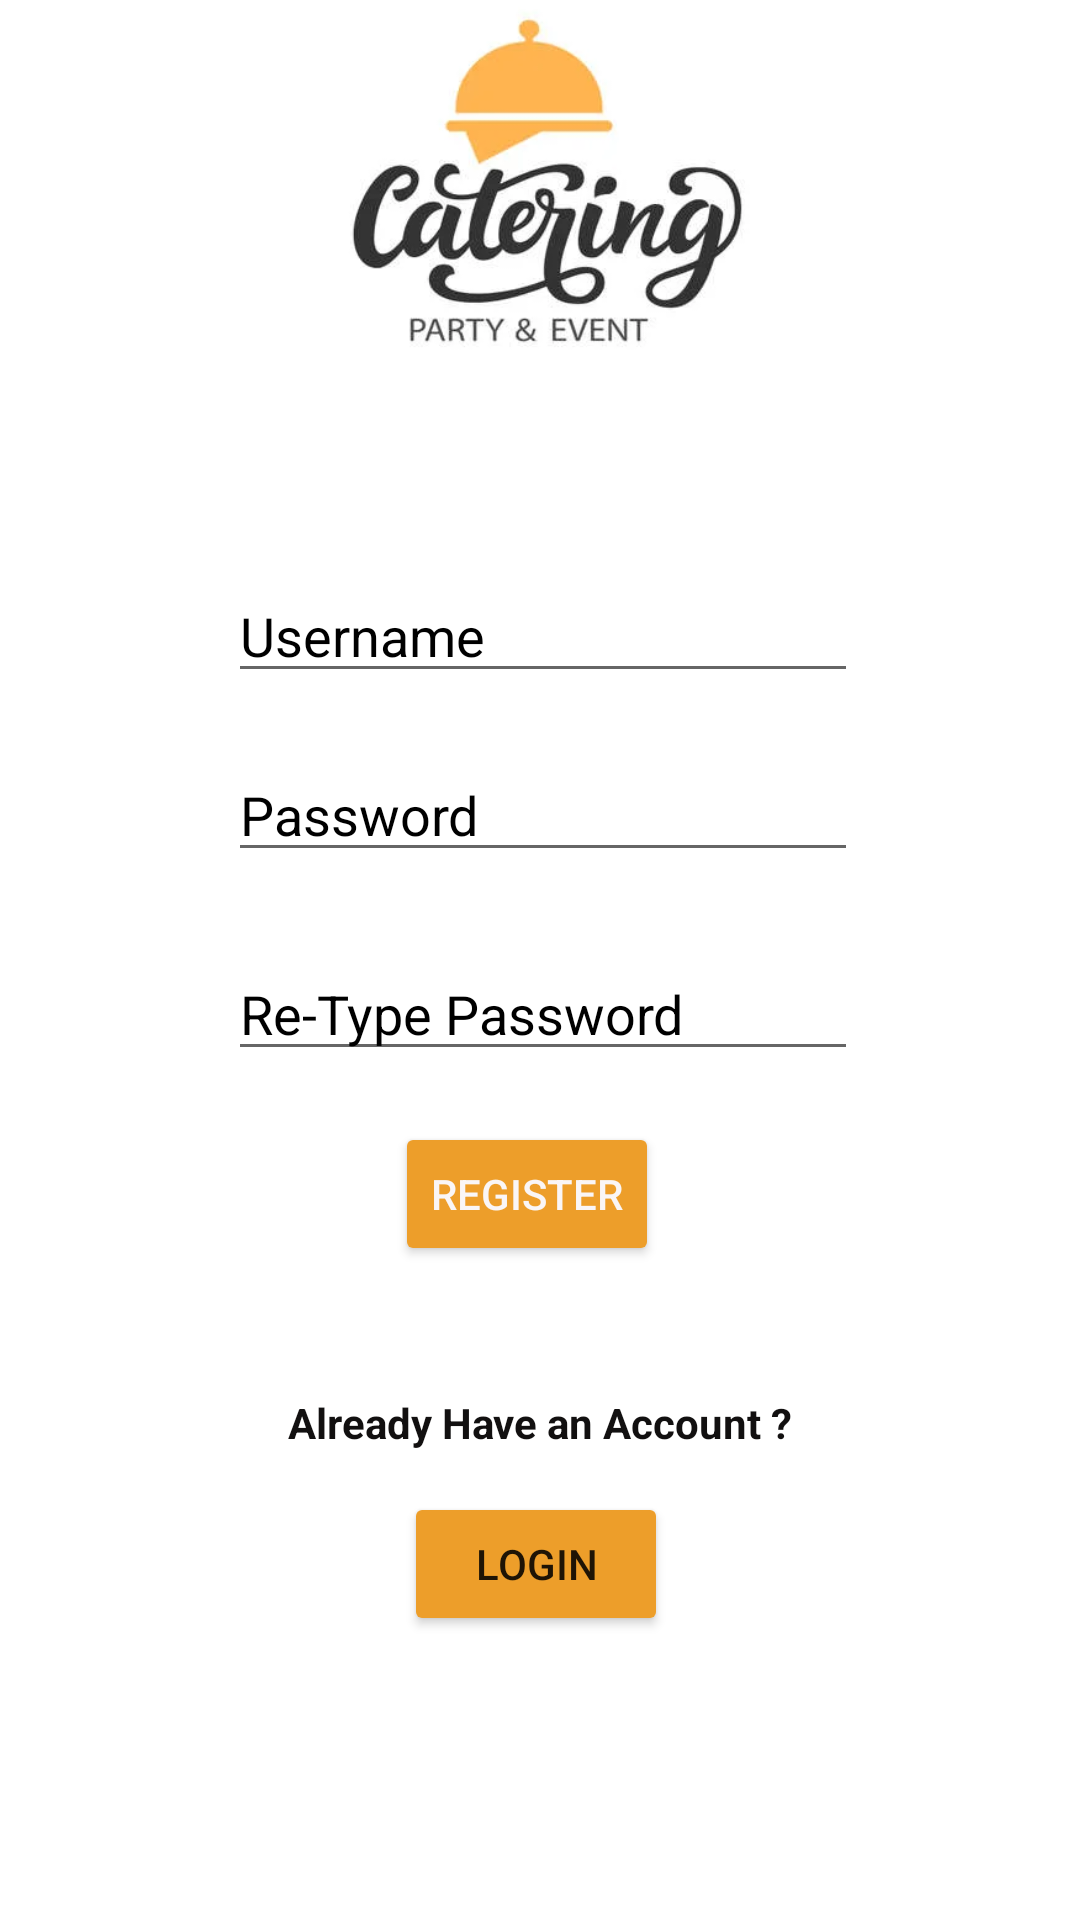

Layout XML and referenced resources for this Android screen:
<!-- AndroidManifest.xml: application theme Theme.LAB_2_Q_4 -->
<!-- res/layout/activity_register.xml -->
<?xml version="1.0" encoding="utf-8"?>

<androidx.constraintlayout.widget.ConstraintLayout xmlns:android="http://schemas.android.com/apk/res/android"
    xmlns:app="http://schemas.android.com/apk/res-auto"
    xmlns:tools="http://schemas.android.com/tools"
    android:id="@+id/t1"
    android:background="#FFFFFF"
    android:layout_width="match_parent"
    android:layout_height="match_parent"
    tools:context=".RegisterActivity">


    <ImageView
        android:id="@+id/imageView2"
        android:layout_width="222dp"
        android:layout_height="185dp"
        android:layout_marginStart="94dp"
        android:layout_marginTop="16dp"
        android:layout_marginEnd="95dp"
        android:layout_marginBottom="530dp"
        app:layout_constraintBottom_toBottomOf="parent"
        app:layout_constraintEnd_toEndOf="parent"
        app:layout_constraintStart_toStartOf="parent"
        app:layout_constraintTop_toTopOf="parent"
        app:srcCompat="@drawable/img" />

    <TextView
        android:id="@+id/textView"
        android:layout_width="wrap_content"
        android:layout_height="wrap_content"
        android:layout_marginStart="157dp"
        android:layout_marginTop="38dp"
        android:layout_marginEnd="158dp"
        android:layout_marginBottom="472dp"
        android:fontFamily="sans-serif-black"
        android:text="Create Account"
        android:textColor="#1E1C1C"
        android:textSize="20sp"
        android:textStyle="bold"
        app:layout_constraintBottom_toBottomOf="parent"
        app:layout_constraintEnd_toEndOf="parent"
        app:layout_constraintStart_toStartOf="parent"
        app:layout_constraintTop_toBottomOf="@+id/imageView2" />

    <EditText
        android:id="@+id/username"
        android:layout_width="wrap_content"
        android:layout_height="wrap_content"
        android:layout_marginStart="102dp"
        android:layout_marginTop="18dp"
        android:layout_marginEnd="100dp"
        android:layout_marginBottom="405dp"
        android:ems="10"
        android:hint="Username"
        android:textColor="@color/black"
        android:textColorHint="@color/black"
        android:inputType="textPersonName"
        app:layout_constraintBottom_toBottomOf="parent"
        app:layout_constraintEnd_toEndOf="parent"
        app:layout_constraintStart_toStartOf="parent"
        app:layout_constraintTop_toBottomOf="@+id/textView" />

    <EditText
        android:id="@+id/password"
        android:layout_width="wrap_content"
        android:layout_height="wrap_content"
        android:layout_marginStart="102dp"
        android:layout_marginTop="14dp"
        android:layout_marginEnd="100dp"
        android:layout_marginBottom="345dp"
        android:ems="10"
        android:hint="Password"
        android:textColor="@color/black"
        android:textColorHint="@color/black"
        android:inputType="textPassword"
        app:layout_constraintBottom_toBottomOf="parent"
        app:layout_constraintEnd_toEndOf="parent"
        app:layout_constraintStart_toStartOf="parent"
        app:layout_constraintTop_toBottomOf="@+id/username" />

    <EditText
        android:id="@+id/repassword"
        android:layout_width="wrap_content"
        android:layout_height="wrap_content"
        android:layout_marginStart="102dp"
        android:layout_marginTop="21dp"
        android:layout_marginEnd="100dp"
        android:layout_marginBottom="279dp"
        android:ems="10"
        android:hint="Re-Type Password"
        android:textColor="@color/black"
        android:textColorHint="@color/black"
        android:inputType="textPassword"
        app:layout_constraintBottom_toBottomOf="parent"
        app:layout_constraintEnd_toEndOf="parent"
        app:layout_constraintStart_toStartOf="parent"
        app:layout_constraintTop_toBottomOf="@+id/password" />

    <Button
        android:id="@+id/button3"
        android:layout_width="wrap_content"
        android:layout_height="wrap_content"
        android:layout_marginStart="154dp"
        android:layout_marginTop="15dp"
        android:layout_marginEnd="163dp"
        android:layout_marginBottom="216dp"
        android:backgroundTint="#ED9E2A"
        android:text="REGISTER"
        android:textColor="#FAF6F6"
        app:layout_constraintBottom_toBottomOf="parent"
        app:layout_constraintEnd_toEndOf="parent"
        app:layout_constraintStart_toStartOf="parent"
        app:layout_constraintTop_toBottomOf="@+id/repassword" />

    <TextView
        android:id="@+id/textView3"
        android:layout_width="wrap_content"
        android:layout_height="wrap_content"
        android:layout_marginStart="124dp"
        android:layout_marginTop="41dp"
        android:layout_marginEnd="124dp"
        android:layout_marginBottom="155dp"
        android:text="Already Have an Account ?"
        android:textColor="#121010"
        android:textStyle="bold"
        app:layout_constraintBottom_toBottomOf="parent"
        app:layout_constraintEnd_toEndOf="parent"
        app:layout_constraintStart_toStartOf="parent"
        app:layout_constraintTop_toBottomOf="@+id/button3" />

    <Button
        android:id="@+id/btnsignin"
        android:layout_width="wrap_content"
        android:layout_height="wrap_content"
        android:layout_marginStart="157dp"
        android:layout_marginTop="13dp"
        android:layout_marginEnd="160dp"
        android:layout_marginBottom="94dp"
        android:backgroundTint="#ED9E2A"
        android:text="LOGIN"
        app:layout_constraintBottom_toBottomOf="parent"
        app:layout_constraintEnd_toEndOf="parent"
        app:layout_constraintStart_toStartOf="parent"
        app:layout_constraintTop_toBottomOf="@+id/textView3" />
</androidx.constraintlayout.widget.ConstraintLayout>
<!-- resources referenced by this layout -->
<resources>
  <!-- drawable img: png bitmap (drawable-v24, 56224 bytes) -->
  <style name="Theme.LAB_2_Q_4" parent="Theme.MaterialComponents.DayNight.DarkActionBar">
          
          <item name="colorPrimary">@color/purple_500</item>
          <item name="colorPrimaryVariant">@color/purple_700</item>
          <item name="colorOnPrimary">@color/white</item>
          
          <item name="colorSecondary">@color/teal_200</item>
          <item name="colorSecondaryVariant">@color/teal_700</item>
          <item name="colorOnSecondary">@color/black</item>
          
          <item name="android:statusBarColor" tools:targetApi="l">?attr/colorPrimaryVariant</item>
          
      </style>
  <!-- not gathered from this repository: default colours our renderer supplied (Android Studio template values) -->
  <color name="purple_500">#FF6200EE</color>
  <color name="purple_700">#FF3700B3</color>
  <color name="teal_200">#FF03DAC5</color>
  <color name="teal_700">#FF018786</color>
  <color name="black">#FF000000</color>
  <color name="white">#FFFFFFFF</color>
</resources>
